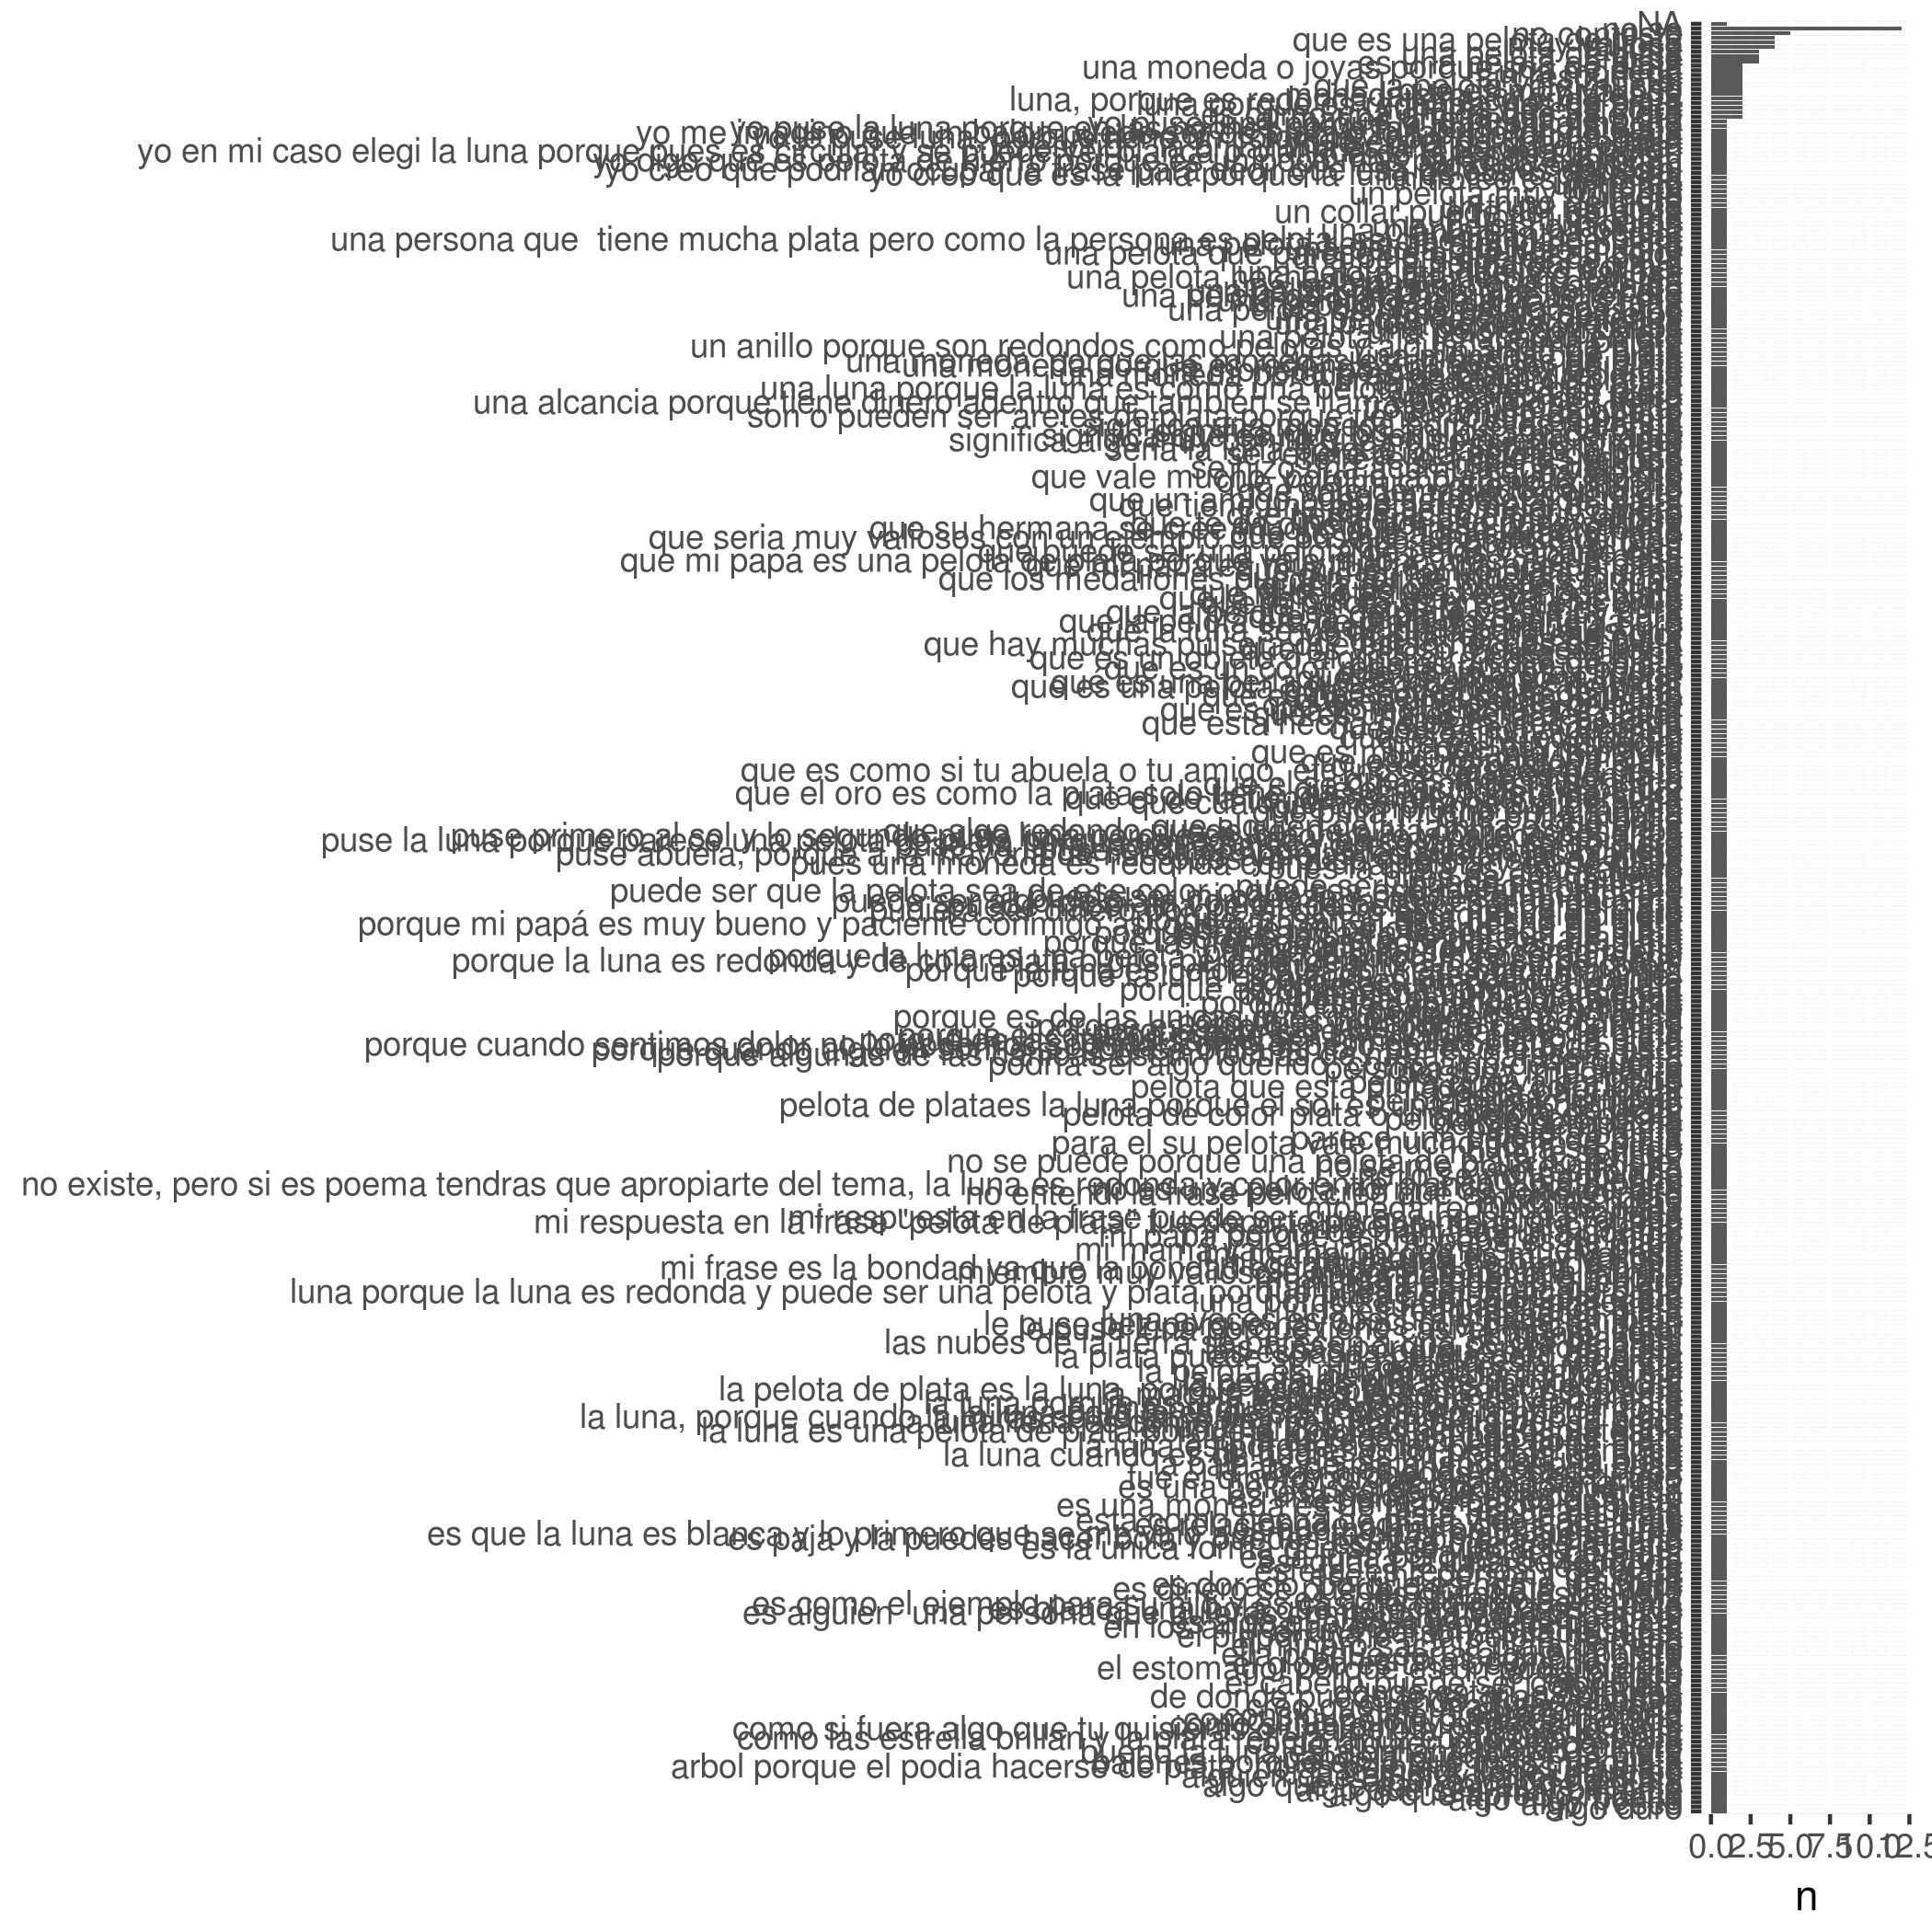

Data behind this chart, as committed beside it:
, word, n
1, no se, 12
2, no contesto, 5
3, la luna, 4
4, muy valioso, 4
5, que es una pelota de plata, 4
6, es una pelota de plata, 3
7, no sé, 3
8, una pelota de plata, 3
9, el mar es una pelota de plata, 2
10, es como una amiga que vale oro, 2
11, luna es de ese color, 2
12, luna porque es redonda y es de plata, 2
13, luna, porque es redonda y tiene color de…, 2
14, moneda circular y plateada, 2
15, que es muy valioso, 2
16, que la pelota vale mucho, 2
17, si, 2
18, sin respuesta., 2
19, una moneda, 2
20, una moneda o joyas porque son de plata, 2
21, ****, 1
22, algo duro, 1
23, algo fresco, 1
24, algo muy bonito, 1
25, algo que aprecio mucho, 1
26, algo que sea muy brillante, 1
27, algo que te dan ganas de decirlo, 1
28, algo redondo de plata, 1
29, alguien que es muy valioso para ti, 1
30, a lo mejor tiene un trofeo, 1
31, arbol porque el podia hacerse de plata, …, 1
32, balones porque es lo que mas me gusta, 1
33, bandeja puede ser de plata, 1
34, bueno la luna está brillante como la pla…, 1
35, cartera o dinero, 1
36, como alguien muy importante, 1
37, como las estrella brillan y la plata ref…, 1
38, como si brilla, 1
39, como si fuera algo que tu quisieras o un…, 1
40, como si fuera muy especial para él, 1
41, como una pelota plateada pintada, 1
42, consigue dinero para su familia, 1
43, corazon fuerte, 1
44, creo que es una bala de imán, 1
45, cuándo algo es bonito, 1
46, de donde puede tener mas de todos, 1
47, donde estan las plantas, 1
48, (dormido), 1
49, el cabello puede ser color plata, 1
50, el dinero, 1
51, él es blanco, 1
52, el estomago, porqué es un poquito duro, 1
53, el globo es una pelota de plata, 1
54, el hierro es como la plata, 1
55, ella porque sería alguien bonito, 1
56, el minero, 1
57, el minero saca la plata?por eso, 1
58, el nino, 1
59, el pinpon tiene una pelota de plata, 1
60, el una persona puede ser el, 1
... 325 more rows
